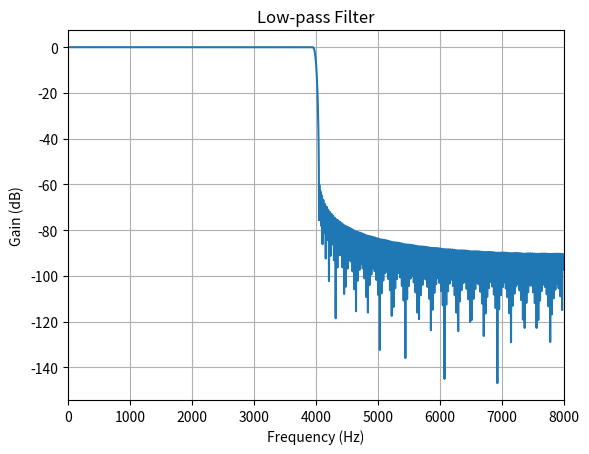

This chart was generated by the following Python code:
import numpy as np
from scipy import signal
import matplotlib.pyplot as plt

def plot_response(fs, w, h, title):
    "Utility function to plot response functions"
    fig = plt.figure()
    ax = fig.add_subplot(111)
    ax.plot(0.5*fs*w/np.pi, 20*np.log10(np.abs(h)))
    ax.set_xlim(0, 0.5*fs)
    ax.grid(True)
    ax.set_xlabel('Frequency (Hz)')
    ax.set_ylabel('Gain (dB)')
    ax.set_title(title)

fs = 16000.0
nyq_rate = fs / 2
cutoff = 4000.0
trans_width = 100
ripple_db = 60.0
numtaps = 64
N, beta = signal.kaiserord(ripple_db, trans_width / nyq_rate)
print('order', N)
taps = signal.firwin(N, cutoff/nyq_rate, window=('kaiser', beta))
w, h = signal.freqz(taps, [1], worN=2000)
reversed = taps[::-1]
print('taps', taps)
print('reversed', reversed)
print('polyphase', repr(reversed[1::2]), repr(reversed[0::2]))
plot_response(fs, w, h, "Low-pass Filter")
plt.show()